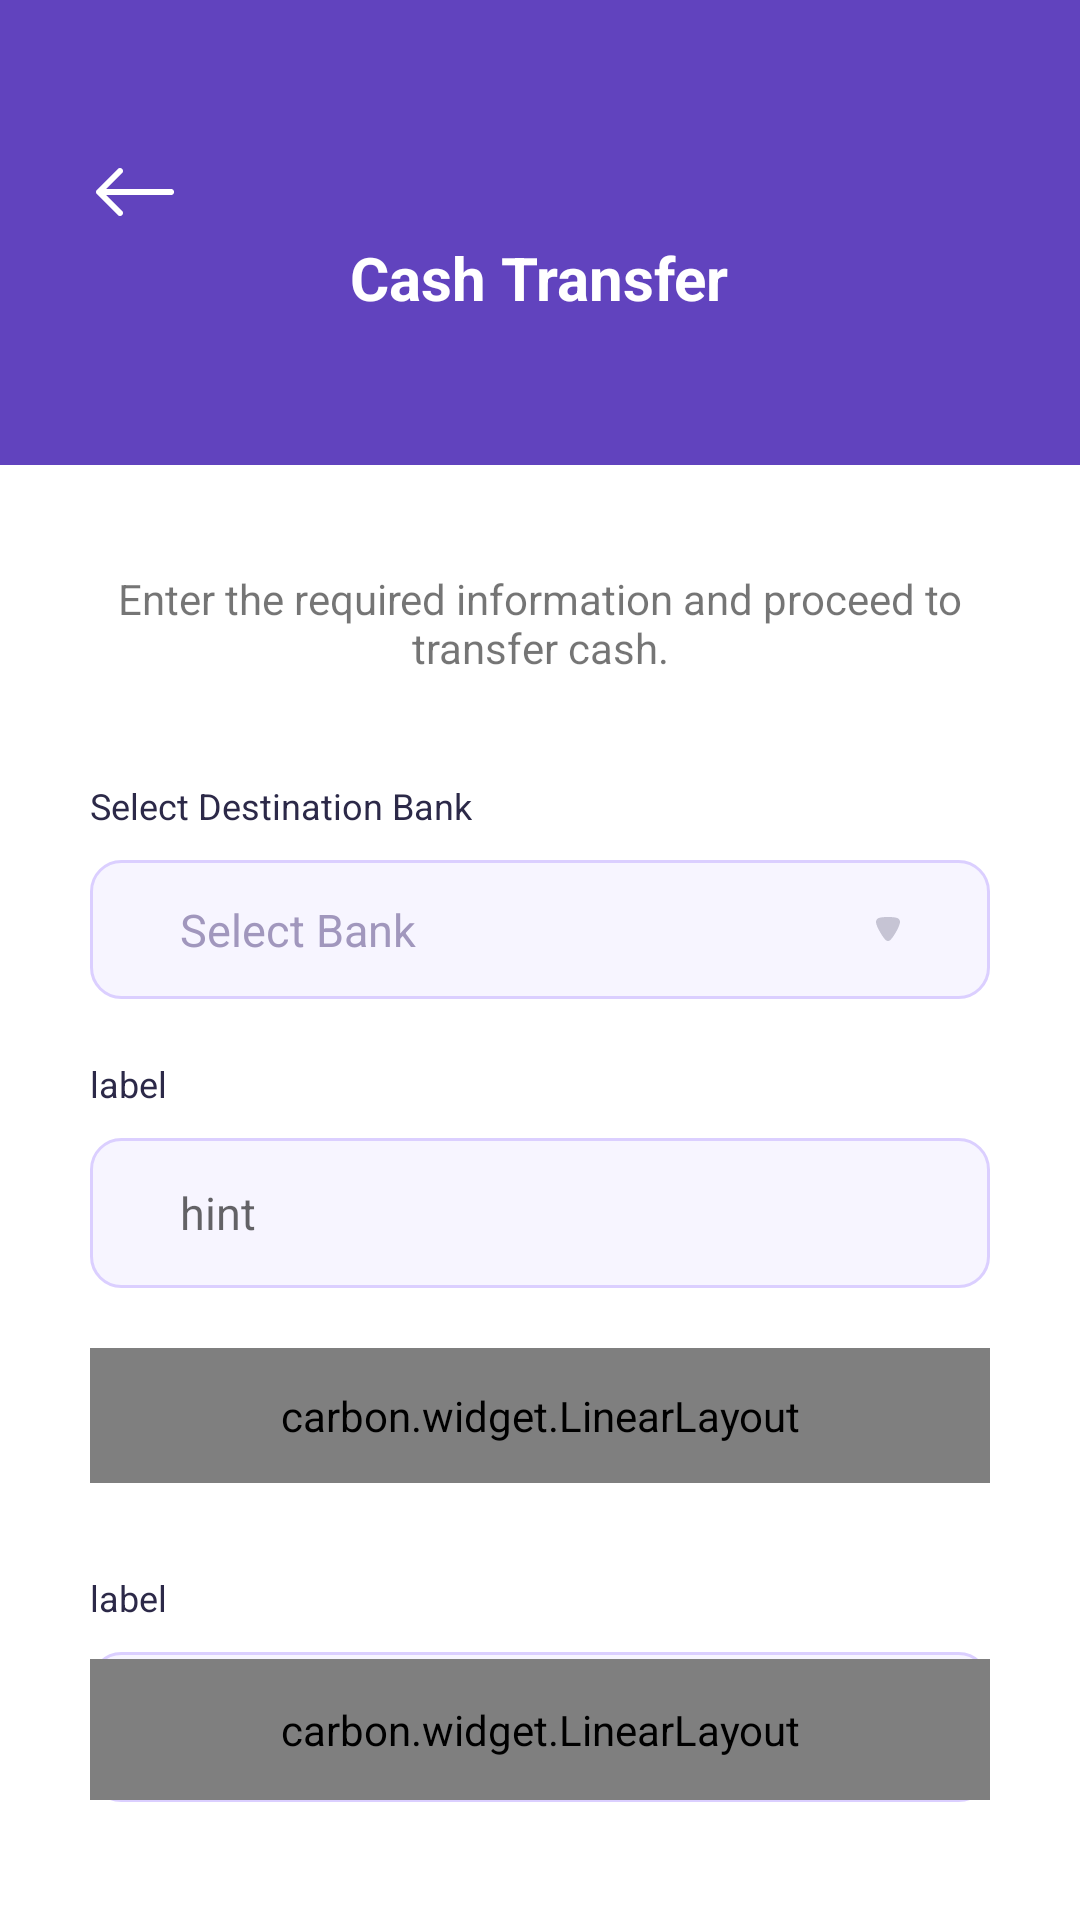

This screen was rendered from an Android layout file. Write that file and the resources it references.
<!-- AndroidManifest.xml: application theme Theme.CovrDesignTest.NoActionBar -->
<!-- res/layout/activity_cash_transfer.xml -->
<?xml version="1.0" encoding="utf-8"?>
<androidx.constraintlayout.widget.ConstraintLayout xmlns:android="http://schemas.android.com/apk/res/android"
    xmlns:app="http://schemas.android.com/apk/res-auto"
    xmlns:tools="http://schemas.android.com/tools"
    android:layout_width="match_parent"
    android:layout_height="match_parent"
    tools:context=".CashTransfer">

    <LinearLayout
        android:id="@+id/linearLayout11"
        android:layout_width="match_parent"
        android:layout_height="155dp"
        android:background="@color/primary"
        android:foreground="@drawable/appbar_bg"
        android:gravity="center"
        android:orientation="vertical"
        android:paddingHorizontal="30dp"
        app:layout_constraintEnd_toEndOf="parent"
        app:layout_constraintStart_toStartOf="parent"
        app:layout_constraintTop_toTopOf="parent">

        <ImageView
            android:id="@+id/back"
            android:layout_width="wrap_content"
            android:layout_height="wrap_content"
            android:layout_gravity="start|center"
            android:src="@drawable/ic_arrow_left"
            app:tint="@color/white" />

        <TextView
            android:layout_width="wrap_content"
            android:layout_height="wrap_content"
            android:layout_gravity="center"
            android:text="Cash Transfer"
            android:textColor="@color/white"
            android:textSize="20sp"
            android:textStyle="bold" />

    </LinearLayout>

    <ScrollView
        android:layout_width="match_parent"
        android:layout_height="0dp"
        android:paddingHorizontal="30dp"
        android:paddingVertical="35dp"
        app:layout_constraintBottom_toBottomOf="parent"
        app:layout_constraintEnd_toEndOf="parent"
        app:layout_constraintStart_toStartOf="parent"
        app:layout_constraintTop_toBottomOf="@+id/linearLayout11">

        <LinearLayout
            android:layout_width="match_parent"
            android:layout_height="match_parent"
            android:layout_gravity="center|top"
            android:orientation="vertical">

            <TextView
                android:layout_width="326dp"
                android:layout_height="wrap_content"
                android:layout_gravity="center"
                android:gravity="center"
                android:text="Enter the required information and proceed to transfer cash."/>

            <View
                android:layout_width="0dp"
                android:layout_height="35dp" />

            <LinearLayout
                android:layout_width="match_parent"
                android:layout_height="match_parent"
                android:orientation="vertical"
                android:id="@+id/textfieldHolder">
                <LinearLayout
                    android:id="@+id/labelHolder"
                    android:layout_width="wrap_content"
                    android:layout_height="wrap_content"
                    android:orientation="vertical">
                    <TextView
                        android:id="@+id/label"
                        android:layout_width="wrap_content"
                        android:layout_height="wrap_content"
                        android:text="Select Destination Bank"
                        android:textSize="12sp"
                        android:textColor="@color/dark2C"
                        android:lineHeight="12dp"/>
                    <View
                        android:layout_width="0dp"
                        android:layout_height="10dp" />
                </LinearLayout>
                <LinearLayout
                    android:layout_width="match_parent"
                    android:layout_height="wrap_content"
                    android:paddingHorizontal="30dp"
                    android:paddingVertical="13dp"
                    android:gravity="center"
                    android:background="@drawable/textfield_bg">
                    <TextView
                        android:layout_width="wrap_content"
                        android:layout_height="wrap_content"
                        android:text="Select Bank"
                        android:textColor="#A197BD"
                        android:textSize="15sp" />

                    <View
                        android:layout_width="20dp"
                        android:layout_height="0dp"
                        android:layout_weight="1"/>

                    <ImageView
                        android:layout_width="wrap_content"
                        android:layout_height="wrap_content"
                        android:src="@drawable/ic_dropdown_arrow"/>
                </LinearLayout>

            </LinearLayout>

            <View
                android:layout_width="0dp"
                android:layout_height="20dp" />

            <include
                layout="@layout/custom_textfield"/>

            <View
                android:layout_width="0dp"
                android:layout_height="20dp" />

            <carbon.widget.LinearLayout
                android:layout_width="match_parent"
                android:layout_height="wrap_content"
                android:gravity="center"
                android:background="#F7F5FF"
                android:paddingHorizontal="30dp"
                android:paddingVertical="13dp"
                app:carbon_cornerRadius="10dp">

                <TextView
                    android:layout_width="wrap_content"
                    android:layout_height="wrap_content"
                    android:text="Select Bank"
                    android:textColor="#A197BD"
                    android:textSize="12sp" />
            </carbon.widget.LinearLayout>

            <View
                android:layout_width="0dp"
                android:layout_height="30dp" />

            <include
                layout="@layout/custom_textfield"/>

        </LinearLayout>

    </ScrollView>

    <LinearLayout
        android:id="@+id/linearLayout10"
        android:layout_width="match_parent"
        android:layout_height="wrap_content"
        android:layout_marginHorizontal="30dp"
        android:layout_marginBottom="40dp"
        app:layout_constraintBottom_toBottomOf="parent"
        app:layout_constraintEnd_toEndOf="parent"
        app:layout_constraintStart_toStartOf="parent">

        <include
            android:id="@+id/button"
            layout="@layout/filled_button" />
    </LinearLayout>

</androidx.constraintlayout.widget.ConstraintLayout>
<!-- res/layout/custom_textfield.xml (included above) -->
<?xml version="1.0" encoding="utf-8"?>
<LinearLayout xmlns:android="http://schemas.android.com/apk/res/android"
    android:layout_width="match_parent"
    android:layout_height="match_parent"
    android:orientation="vertical"
    android:id="@+id/textfieldHolder">
    <LinearLayout
        android:id="@+id/labelHolder"
        android:layout_width="wrap_content"
        android:layout_height="wrap_content"
        android:orientation="vertical">
        <TextView
            android:id="@+id/label"
            android:layout_width="wrap_content"
            android:layout_height="wrap_content"
            android:text="label"
            android:textSize="12sp"
            android:textColor="@color/dark2C"
            android:lineHeight="12dp"/>
        <View
            android:layout_width="0dp"
            android:layout_height="10dp" />
    </LinearLayout>
    <EditText
        android:id="@+id/textfield"
        android:layout_width="match_parent"
        android:layout_height="50dp"
        android:textSize="15sp"
        android:background="@drawable/textfield_bg"
        android:paddingHorizontal="30dp"
        android:hint="hint"/>

</LinearLayout>
<!-- res/layout/filled_button.xml (included above) -->
<?xml version="1.0" encoding="utf-8"?>
<carbon.widget.LinearLayout xmlns:android="http://schemas.android.com/apk/res/android"
    android:layout_width="match_parent"
    android:layout_height="wrap_content"
    xmlns:app="http://schemas.android.com/apk/res-auto"
    app:carbon_cornerRadius="10dp"
    android:elevation="5dp"
    android:background="#6143BE"
    android:paddingVertical="14dp"
    app:carbon_elevationShadowColor="#1A000000"
    android:gravity="center"
    android:clipToPadding="false">

    <TextView
        android:id="@+id/filled_text"
        android:layout_width="wrap_content"
        android:layout_height="wrap_content"
        android:text="Text"
        android:textColor="@color/white"
        android:textSize="15sp"/>

</carbon.widget.LinearLayout>
<!-- resources referenced by this layout -->
<resources>
  <color name="dark2C">#2C2948</color>
  <color name="primary">#6143BE</color>
  <color name="white">#FFFFFFFF</color>
  <!-- drawable appbar_bg: png bitmap (drawable, 18631 bytes) -->
  <!-- drawable ic_arrow_left (drawable) -->
  <vector xmlns:android="http://schemas.android.com/apk/res/android"
      android:width="30dp"
      android:height="30dp"
      android:viewportWidth="30"
      android:viewportHeight="30">
    <path
        android:pathData="M27,14H5.4L10.7,8.7C10.795,8.61 10.87,8.501 10.922,8.381C10.973,8.26 11,8.131 11,8C11,7.869 10.973,7.74 10.922,7.619C10.87,7.499 10.795,7.39 10.7,7.3C10.61,7.205 10.501,7.13 10.381,7.078C10.26,7.027 10.131,7 10,7C9.869,7 9.74,7.027 9.619,7.078C9.499,7.13 9.39,7.205 9.3,7.3L2.3,14.3C2.205,14.39 2.13,14.499 2.078,14.619C2.027,14.74 2,14.869 2,15C2,15.131 2.027,15.26 2.078,15.381C2.13,15.501 2.205,15.61 2.3,15.7L9.3,22.7C9.39,22.795 9.499,22.87 9.619,22.922C9.74,22.973 9.869,23 10,23C10.131,23 10.26,22.973 10.381,22.922C10.501,22.87 10.61,22.795 10.7,22.7C10.795,22.61 10.87,22.501 10.922,22.381C10.973,22.26 11,22.131 11,22C11,21.869 10.973,21.74 10.922,21.619C10.87,21.499 10.795,21.39 10.7,21.3L5.4,16H27C27.133,16.008 27.267,15.988 27.392,15.94C27.517,15.893 27.63,15.819 27.725,15.725C27.819,15.63 27.893,15.517 27.94,15.392C27.988,15.267 28.008,15.133 28,15C28.008,14.867 27.988,14.733 27.94,14.608C27.893,14.483 27.819,14.37 27.725,14.275C27.63,14.181 27.517,14.107 27.392,14.06C27.267,14.012 27.133,13.992 27,14Z"
        android:fillColor="#22264C"/>
  </vector>
  <!-- drawable ic_dropdown_arrow (drawable) -->
  <vector xmlns:android="http://schemas.android.com/apk/res/android"
      android:width="8dp"
      android:height="8dp"
      android:viewportWidth="8"
      android:viewportHeight="8">
    <path
        android:pathData="M3.246,7.7046C3.2073,7.6594 3.042,7.4887 2.906,7.3298C2.0507,6.3977 0.6507,3.9661 0.2233,2.6934C0.1547,2.5001 0.0093,2.0115 0,1.7504C0,1.5002 0.048,1.2618 0.1453,1.0342C0.2813,0.7505 0.4953,0.5229 0.748,0.3982C0.9233,0.318 1.448,0.1933 1.4573,0.1933C2.0313,0.0686 2.964,0 3.9947,0C4.9767,0 5.8713,0.0686 6.454,0.1707C6.4633,0.1824 7.1153,0.3071 7.3387,0.4434C7.7467,0.6936 8,1.1823 8,1.7052V1.7504C7.99,2.091 7.7367,2.8072 7.7273,2.8072C7.2993,4.0113 5.968,6.3868 5.0833,7.3415C5.0833,7.3415 4.856,7.6103 4.714,7.7272C4.51,7.9096 4.2573,8 4.0047,8C3.7227,8 3.46,7.8979 3.246,7.7046Z"
        android:strokeAlpha="0.2"
        android:fillColor="#030229"
        android:fillAlpha="0.2"/>
  </vector>
  <!-- drawable textfield_bg (drawable) -->
  <?xml version="1.0" encoding="utf-8"?>
  <selector xmlns:android="http://schemas.android.com/apk/res/android">
  
      <item android:state_enabled="true" android:state_focused="true">
          <shape android:shape="rectangle">
              <solid android:color="#F7F5FF" />
              <corners android:radius="10dp" />
              <stroke android:color="@color/primary" android:width="1dp" />
          </shape>
      </item>
  
      <item android:state_enabled="true">
          <shape android:shape="rectangle">
              <solid android:color="#F7F5FF" />
              <corners android:radius="10dp" />
              <stroke android:color="#DBCFFF" android:width="1dp" />
          </shape>
      </item>
  
  </selector>
  <style name="Theme.CovrDesignTest.NoActionBar">
          <item name="windowActionBar">false</item>
          <item name="windowNoTitle">true</item>
      </style>
</resources>
